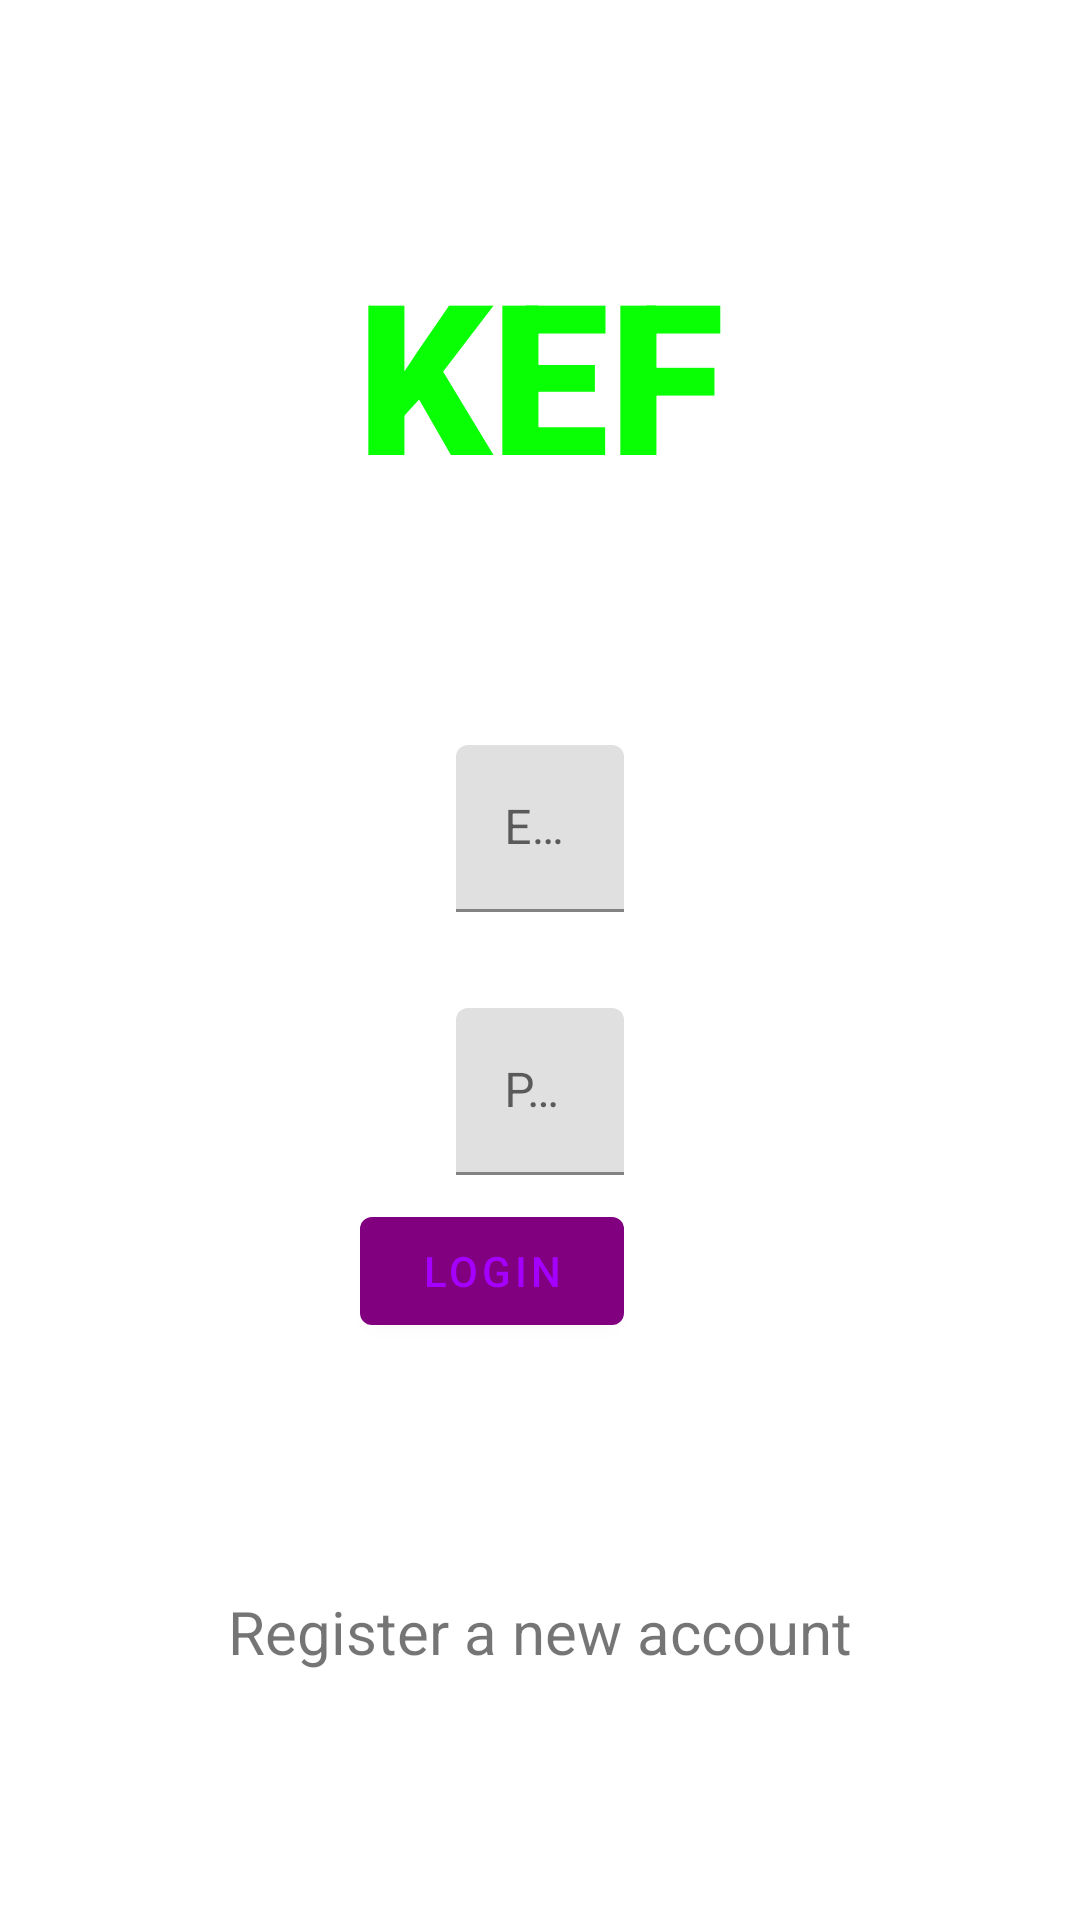

Here is an Android app screen rendered from its layout file. Give the layout XML and the strings, colors and styles it references.
<!-- AndroidManifest.xml: application theme Theme.KenyaEducationFund -->
<!-- res/layout/fragment_login.xml -->
<?xml version="1.0" encoding="utf-8"?>
<androidx.constraintlayout.widget.ConstraintLayout xmlns:android="http://schemas.android.com/apk/res/android"
    xmlns:app="http://schemas.android.com/apk/res-auto"
    xmlns:tools="http://schemas.android.com/tools"
    android:layout_width="match_parent"
    android:layout_height="match_parent">

    <com.google.android.material.textview.MaterialTextView
        android:layout_width="wrap_content"
        android:layout_height="wrap_content"
        android:text="KEF"
        android:textSize="70sp"
        app:fontFamily="@font/tahoma_bold"
        android:textFontWeight="900"
        android:textColor="@color/colorPrimary"
        app:layout_constraintBottom_toTopOf="@+id/tilEmail"
        app:layout_constraintEnd_toEndOf="parent"
        app:layout_constraintHorizontal_bias="0.5"
        app:layout_constraintStart_toStartOf="parent"
        app:layout_constraintTop_toTopOf="parent" />

    <com.google.android.material.textfield.TextInputLayout
        android:id="@+id/tilEmail"
        android:layout_width="wrap_content"
        android:layout_height="wrap_content"
        android:layout_marginBottom="16dp"
        app:layout_constraintBottom_toTopOf="@+id/guideline2"
        app:layout_constraintEnd_toEndOf="parent"
        app:layout_constraintStart_toStartOf="parent">

        <com.google.android.material.textfield.TextInputEditText
            android:id="@+id/etEmail"
            android:layout_width="wrap_content"
            android:layout_height="wrap_content"
            android:ems="15"
            android:hint="@string/email"
            android:inputType="textEmailAddress"
            android:textColor="@android:color/white" />

    </com.google.android.material.textfield.TextInputLayout>

    <com.google.android.material.textfield.TextInputLayout
        android:id="@+id/tilPassword"
        android:layout_width="wrap_content"
        android:layout_height="wrap_content"
        android:layout_marginTop="16dp"
        app:layout_constraintEnd_toEndOf="parent"
        app:layout_constraintStart_toStartOf="parent"
        app:layout_constraintTop_toTopOf="@+id/guideline2">

        <com.google.android.material.textfield.TextInputEditText
            android:id="@+id/etPassword"
            android:layout_width="wrap_content"
            android:layout_height="wrap_content"
            android:ems="15"
            android:hint="@string/password"
            android:inputType="textPassword"
            android:textColor="@android:color/white" />

    </com.google.android.material.textfield.TextInputLayout>

    <com.google.android.material.textview.MaterialTextView
        android:id="@+id/tvRegisterNewAccount"
        android:layout_width="wrap_content"
        android:layout_height="wrap_content"
        android:text="@string/no_account_register"
        android:textSize="20sp"
        app:layout_constraintBottom_toBottomOf="parent"
        app:layout_constraintEnd_toEndOf="@+id/tilPassword"
        app:layout_constraintStart_toStartOf="@+id/tilPassword"
        app:layout_constraintTop_toBottomOf="@+id/btnLogin" />

    <ProgressBar
        android:id="@+id/loginProgressBar"
        android:layout_width="wrap_content"
        android:layout_height="wrap_content"
        android:layout_marginTop="8dp"
        android:visibility="gone"
        app:layout_constraintEnd_toEndOf="parent"
        app:layout_constraintHorizontal_bias="0.5"
        app:layout_constraintStart_toStartOf="parent"
        app:layout_constraintTop_toBottomOf="@+id/tilPassword" />

    <com.google.android.material.button.MaterialButton
        android:id="@+id/btnLogin"
        android:layout_width="wrap_content"
        android:layout_height="wrap_content"
        android:text="@string/login"
        android:layout_marginTop="8dp"
        app:layout_constraintEnd_toEndOf="@+id/tilPassword"
        app:layout_constraintTop_toBottomOf="@+id/tilPassword" />

    <androidx.constraintlayout.widget.Guideline
        android:id="@+id/guideline2"
        android:layout_width="wrap_content"
        android:layout_height="wrap_content"
        android:orientation="horizontal"
        app:layout_constraintGuide_percent="0.5" />

</androidx.constraintlayout.widget.ConstraintLayout>
<!-- resources referenced by this layout -->
<resources>
  <color name="colorPrimary">#08FF04</color>
  <string name="email">E-Mail</string>
  <string name="login">Login</string>
  <string name="no_account_register">Register a new account</string>
  <string name="password">Password</string>
  <style name="Theme.KenyaEducationFund" parent="Theme.MaterialComponents.DayNight.DarkActionBar">
          
          <item name="colorPrimary">@color/purple_500</item>
          <item name="colorPrimaryVariant">@color/purple_700</item>
          <item name="colorOnPrimary">@color/white</item>
          
          <item name="colorSecondary">@color/teal_200</item>
          <item name="colorSecondaryVariant">@color/teal_700</item>
          <item name="colorOnSecondary">@color/black</item>
          
          <item name="android:statusBarColor" tools:targetApi="l">?attr/colorPrimaryVariant</item>
          
      </style>
  <color name="purple_500">#800080</color>
  <color name="purple_700">#A500FF</color>
  <color name="white">#A500FF</color>
  <color name="teal_200">#009688</color>
  <color name="teal_700">#A500FF</color>
  <color name="black">#000000</color>
</resources>
